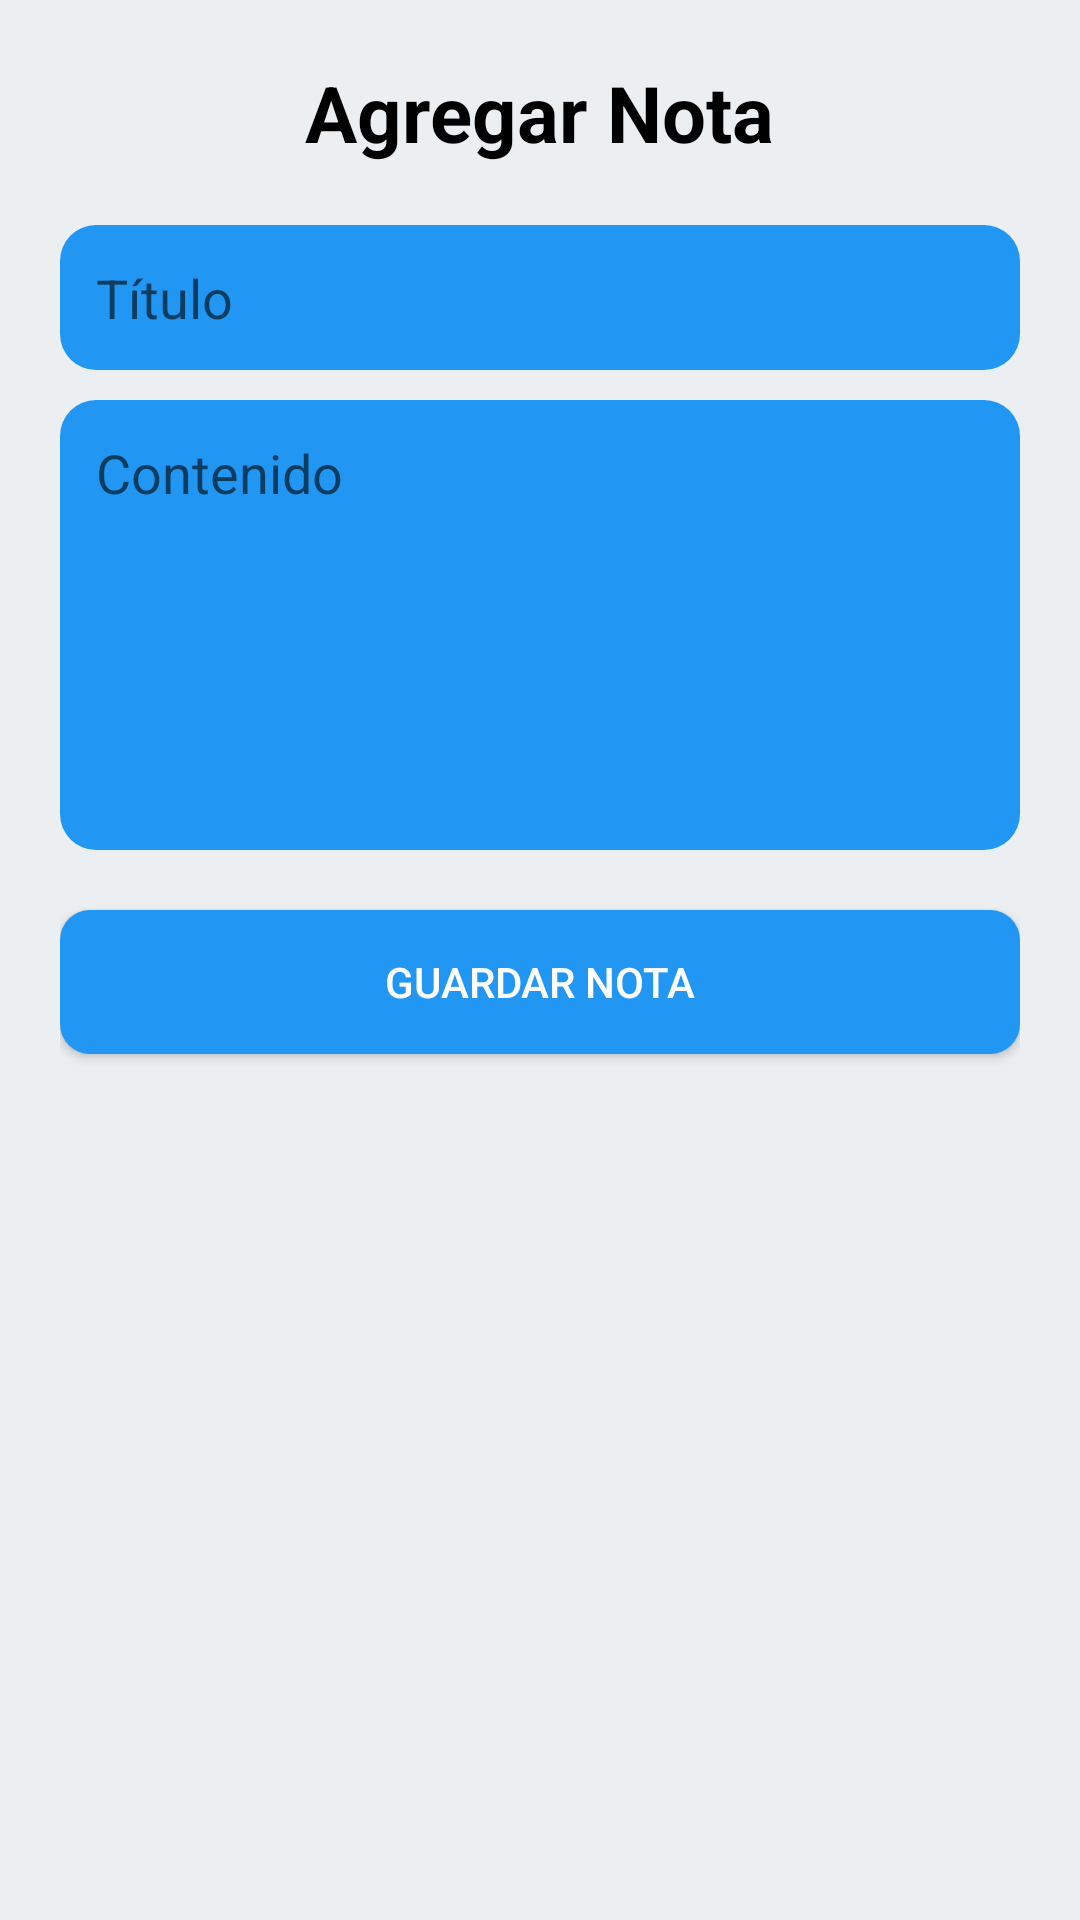

The Android layout XML behind this screen, and the referenced resources:
<!-- AndroidManifest.xml: activity theme Theme.AppNotas -->
<!-- res/layout/activity_add_note.xml -->
<?xml version="1.0" encoding="utf-8"?>
<LinearLayout xmlns:android="http://schemas.android.com/apk/res/android"
    android:layout_width="match_parent"
    android:layout_height="match_parent"
    android:orientation="vertical"
    android:padding="20dp"
    android:background="@color/fondoApp">

    <TextView
        android:layout_width="wrap_content"
        android:layout_height="wrap_content"
        android:text="Agregar Nota"
        android:textSize="26sp"
        android:textStyle="bold"
        android:textColor="@color/black"
        android:layout_gravity="center"/>

    <EditText
        android:id="@+id/editTitulo"
        android:layout_width="match_parent"
        android:layout_height="wrap_content"
        android:hint="Título"
        android:layout_marginTop="20dp"
        android:padding="12dp"
        android:background="@drawable/card_note"
        android:textColor="@color/black"
        android:textSize="18sp" />

    <EditText
        android:id="@+id/editContenido"
        android:layout_width="match_parent"
        android:layout_height="150dp"
        android:hint="Contenido"
        android:padding="12dp"
        android:layout_marginTop="10dp"
        android:background="@drawable/card_note"
        android:textColor="@color/black"
        android:textSize="18sp"
        android:gravity="top" />

    <Button
        android:id="@+id/btnGuardar"
        android:layout_width="match_parent"
        android:layout_height="wrap_content"
        android:text="Guardar Nota"
        android:background="@drawable/boton_fondo"
        android:textColor="@color/botonTexto"
        android:layout_marginTop="20dp" />

</LinearLayout>
<!-- resources referenced by this layout -->
<resources>
  <color name="black">#FF000000</color>
  <color name="botonTexto">#FFFFFF</color>
  <color name="fondoApp">#ECEFF1</color>
  <!-- drawable boton_fondo (drawable) -->
  <?xml version="1.0" encoding="utf-8"?>
  <shape xmlns:android="http://schemas.android.com/apk/res/android">
      <solid android:color="@color/botonPrimario"/>
      <corners android:radius="10dp"/>
      <padding android:left="16dp"
          android:top="10dp"
          android:right="16dp"
          android:bottom="10dp"/>
  </shape>
  <!-- drawable card_note (drawable) -->
  <?xml version="1.0" encoding="utf-8"?>
  <shape xmlns:android="http://schemas.android.com/apk/res/android"
      android:shape="rectangle">
  
      <solid android:color="#FFFFFF"/>
  
      <corners android:radius="12dp"/>
  
      <padding
          android:left="16dp"
          android:top="16dp"
          android:right="16dp"
          android:bottom="16dp" />
  
  </shape>
  <style name="Theme.AppNotas" parent="Theme.MaterialComponents.DayNight.NoActionBar">
  
          
          <item name="colorPrimary">#1976D2</item>
          <item name="colorPrimaryVariant">#1565C0</item>
          <item name="colorAccent">#2196F3</item>
  
          
          <item name="android:tint">#2196F3</item>
  
      </style>
  <color name="botonPrimario">#1976D2</color>
</resources>
